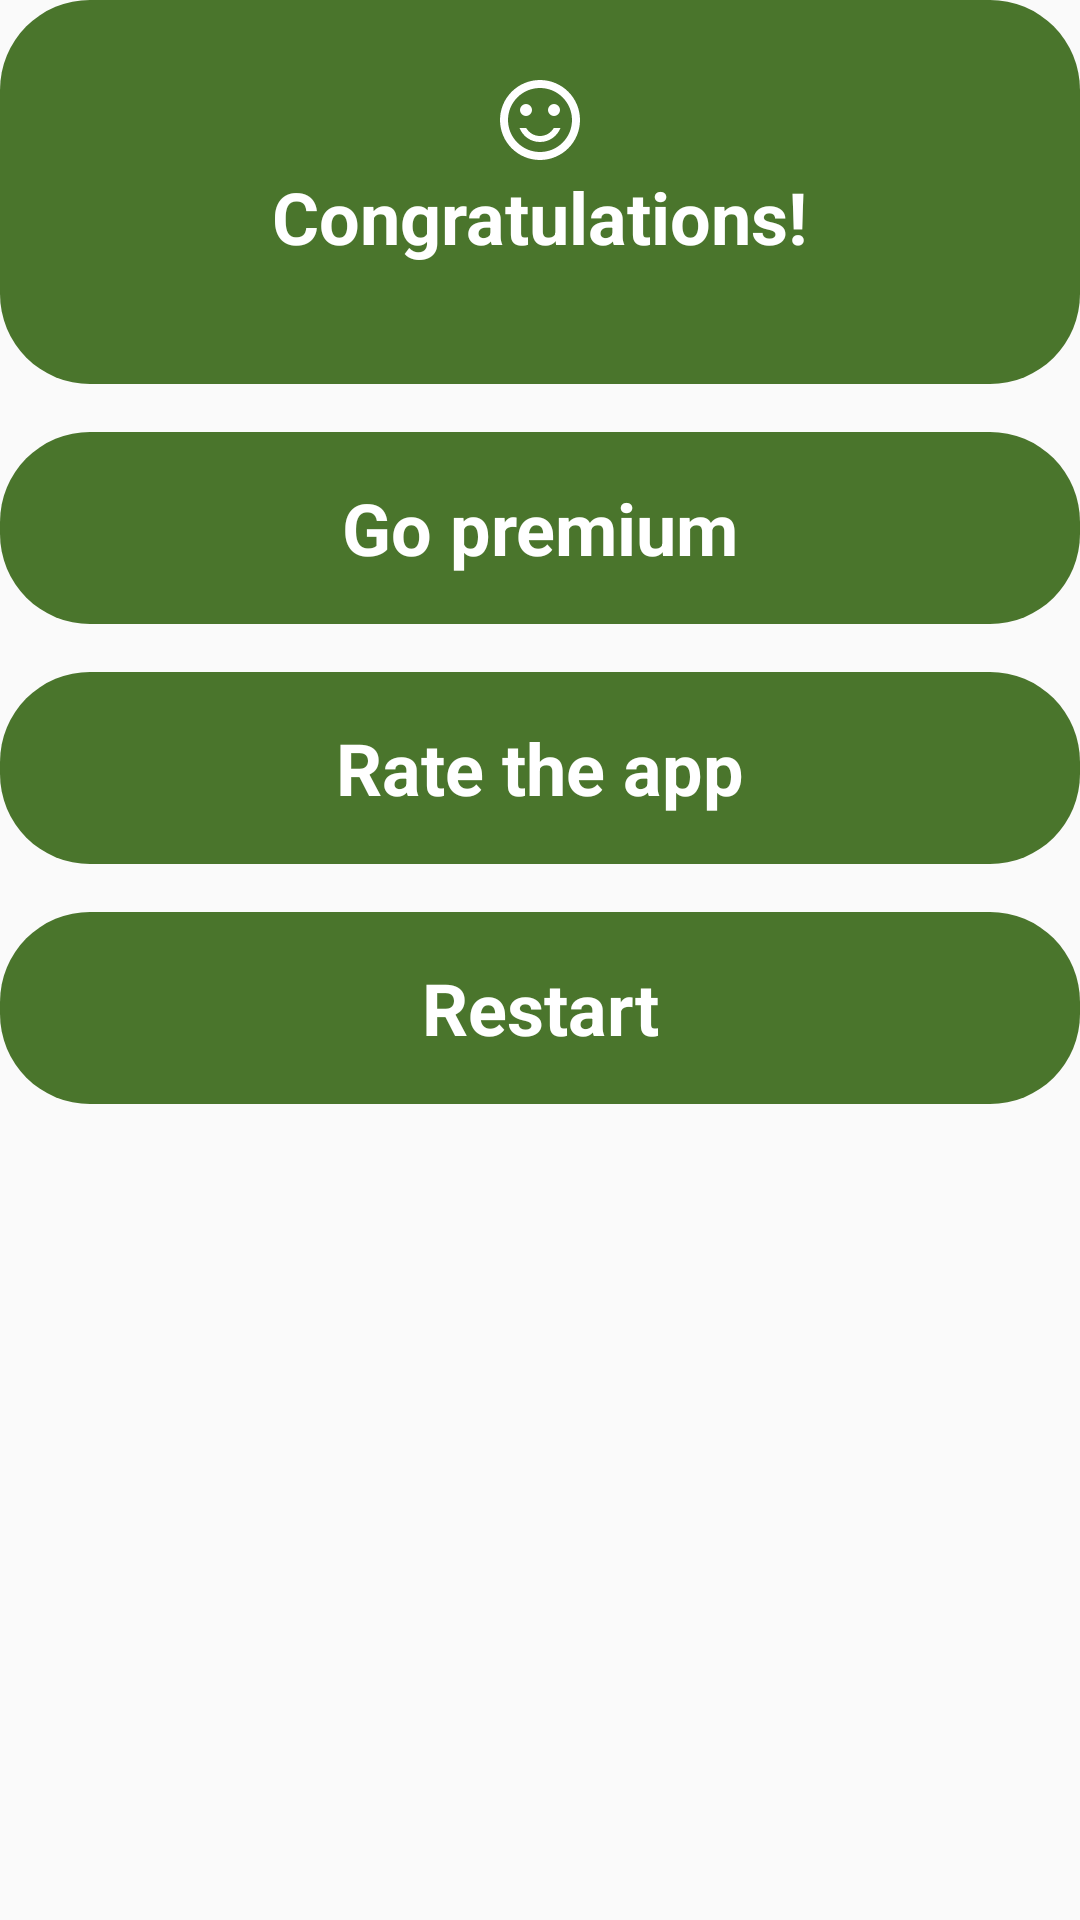

Here is an Android app screen rendered from its layout file. Give the layout XML and the strings, colors and styles it references.
<!-- AndroidManifest.xml: application theme AppTheme -->
<!-- res/layout/dialog_new_game_menu.xml -->
<?xml version="1.0" encoding="utf-8"?>
<LinearLayout xmlns:android="http://schemas.android.com/apk/res/android"
	android:layout_width="280dp"
	android:layout_height="match_parent"
	android:layout_gravity="center_horizontal"
	android:layout_marginStart="16dp"
	android:layout_marginEnd="16dp"
	android:orientation="vertical">

	<LinearLayout
		android:id="@+id/game_won_message"
		android:layout_width="match_parent"
		android:layout_height="128dp"
		android:background="@drawable/bg_dialog"
		android:gravity="center"
		android:orientation="vertical"
		android:paddingTop="24dp"
		android:paddingBottom="40dp"
		android:visibility="visible">

		<ImageView
			android:id="@+id/game_won_icon"
			android:layout_width="wrap_content"
			android:layout_height="wrap_content"
			android:src="@drawable/ic_game_won" />

		<TextView
			android:id="@+id/game_won_text"
			android:layout_width="wrap_content"
			android:layout_height="wrap_content"
			android:text="@string/game_won"
			android:textColor="@color/colorLight"
			android:textSize="24sp"
			android:textStyle="bold" />
	</LinearLayout>

	<LinearLayout
		android:id="@+id/game_over_message"
		android:layout_width="match_parent"
		android:layout_height="128dp"
		android:background="@drawable/bg_dialog"
		android:gravity="center"
		android:orientation="vertical"
		android:paddingTop="24dp"
		android:paddingBottom="40dp"
		android:visibility="gone">

		<ImageView
			android:id="@+id/game_over_icon"
			android:layout_width="wrap_content"
			android:layout_height="wrap_content"
			android:src="@drawable/ic_game_over" />

		<TextView
			android:id="@+id/game_over_text"
			android:layout_width="wrap_content"
			android:layout_height="wrap_content"
			android:text="@string/game_over"
			android:textColor="@color/colorLight"
			android:textSize="24sp"
			android:textStyle="bold" />
	</LinearLayout>

	<TextView
		android:id="@+id/go_premium"
		android:layout_width="match_parent"
		android:layout_height="64dp"
		android:layout_marginTop="16dp"
		android:background="@drawable/bg_dialog"
		android:gravity="center"
		android:text="@string/go_premium"
		android:textColor="@color/colorLight"
		android:textSize="24sp"
		android:textStyle="bold"
		android:visibility="visible" />

	<TextView
		android:id="@+id/rate_app"
		android:layout_width="match_parent"
		android:layout_height="64dp"
		android:layout_marginTop="16dp"
		android:background="@drawable/bg_dialog"
		android:gravity="center"
		android:text="@string/rate_app"
		android:textColor="@color/colorLight"
		android:textSize="24sp"
		android:textStyle="bold"
		android:visibility="visible" />

	<TextView
		android:id="@+id/game_ended_restart"
		android:layout_width="match_parent"
		android:layout_height="64dp"
		android:layout_marginTop="16dp"
		android:background="@drawable/bg_dialog"
		android:gravity="center"
		android:text="@string/restart"
		android:textColor="@color/colorLight"
		android:textSize="24sp"
		android:textStyle="bold"
		android:visibility="visible" />

	<LinearLayout
		android:id="@+id/game_ended_difficulty_selector"
		android:layout_width="match_parent"
		android:layout_height="64dp"
		android:layout_marginTop="16dp"
		android:background="@drawable/bg_dialog"
		android:orientation="horizontal"
		android:visibility="gone"
		android:weightSum="3">

		<ImageView
			android:id="@+id/game_ended_easy"
			android:layout_width="wrap_content"
			android:layout_height="wrap_content"
			android:layout_gravity="center"
			android:layout_weight="1"
			android:padding="12dp"
			android:src="@drawable/ic_easy_difficulty" />

		<ImageView
			android:id="@+id/game_ended_medium"
			android:layout_width="wrap_content"
			android:layout_height="wrap_content"
			android:layout_gravity="center"
			android:layout_weight="1"
			android:padding="12dp"
			android:src="@drawable/ic_medium_difficulty" />

		<ImageView
			android:id="@+id/game_ended_hard"
			android:layout_width="wrap_content"
			android:layout_height="wrap_content"
			android:layout_gravity="center"
			android:layout_weight="1"
			android:padding="12dp"
			android:src="@drawable/ic_hard_difficulty" />
	</LinearLayout>
</LinearLayout>
<!-- resources referenced by this layout -->
<resources>
  <color name="colorLight">#FFFFFF</color>
  <!-- drawable bg_dialog (drawable) -->
  <?xml version="1.0" encoding="utf-8"?>
  <shape xmlns:android="http://schemas.android.com/apk/res/android">
  	<solid
  		android:color="@color/colorPrimary"/>
  	<corners
  		android:radius="30dp" />
  </shape>
  <!-- drawable ic_easy_difficulty (drawable) -->
  <vector android:height="32dp" android:tint="#FFFFFF"
      android:viewportHeight="24.0" android:viewportWidth="24.0"
      android:width="32dp" xmlns:android="http://schemas.android.com/apk/res/android">
      <path android:fillColor="#FF000000" android:pathData="M11.99,2C6.47,2 2,6.47 2,12s4.47,10 9.99,10S22,17.53 22,12 17.52,2 11.99,2zM12,20c-4.42,0 -8,-3.58 -8,-8s3.58,-8 8,-8 8,3.58 8,8 -3.58,8 -8,8zM13,9.94L14.06,11l1.06,-1.06L16.18,11l1.06,-1.06 -2.12,-2.12zM8.88,9.94L9.94,11 11,9.94 8.88,7.82 6.76,9.94 7.82,11zM12,17.5c2.33,0 4.31,-1.46 5.11,-3.5L6.89,14c0.8,2.04 2.78,3.5 5.11,3.5z"/>
  </vector>
  <!-- drawable ic_game_won (drawable) -->
  <vector android:height="32dp" android:tint="#FFFFFF"
      android:viewportHeight="24.0" android:viewportWidth="24.0"
      android:width="32dp" xmlns:android="http://schemas.android.com/apk/res/android">
      <path android:fillColor="#FF000000" android:pathData="M15.5,9.5m-1.5,0a1.5,1.5 0,1 1,3 0a1.5,1.5 0,1 1,-3 0"/>
      <path android:fillColor="#FF000000" android:pathData="M8.5,9.5m-1.5,0a1.5,1.5 0,1 1,3 0a1.5,1.5 0,1 1,-3 0"/>
      <path android:fillColor="#FF000000" android:pathData="M11.99,2C6.47,2 2,6.48 2,12s4.47,10 9.99,10C17.52,22 22,17.52 22,12S17.52,2 11.99,2zM12,20c-4.42,0 -8,-3.58 -8,-8s3.58,-8 8,-8 8,3.58 8,8 -3.58,8 -8,8zM12,16c-1.48,0 -2.75,-0.81 -3.45,-2L6.88,14c0.8,2.05 2.79,3.5 5.12,3.5s4.32,-1.45 5.12,-3.5h-1.67c-0.7,1.19 -1.97,2 -3.45,2z"/>
  </vector>
  <!-- drawable ic_hard_difficulty (drawable) -->
  <vector android:height="32dp" android:tint="#FFFFFF"
      android:viewportHeight="24.0" android:viewportWidth="24.0"
      android:width="32dp" xmlns:android="http://schemas.android.com/apk/res/android">
      <path android:fillColor="#FF000000" android:pathData="M11.99,2C6.47,2 2,6.47 2,12s4.47,10 9.99,10S22,17.53 22,12 17.52,2 11.99,2zM12,20c-4.42,0 -8,-3.58 -8,-8s3.58,-8 8,-8 8,3.58 8,8 -3.58,8 -8,8zM16.18,7.76l-1.06,1.06 -1.06,-1.06L13,8.82l1.06,1.06L13,10.94 14.06,12l1.06,-1.06L16.18,12l1.06,-1.06 -1.06,-1.06 1.06,-1.06zM7.82,12l1.06,-1.06L9.94,12 11,10.94 9.94,9.88 11,8.82 9.94,7.76 8.88,8.82 7.82,7.76 6.76,8.82l1.06,1.06 -1.06,1.06zM12,14c-2.33,0 -4.31,1.46 -5.11,3.5h10.22c-0.8,-2.04 -2.78,-3.5 -5.11,-3.5z"/>
  </vector>
  <!-- drawable ic_medium_difficulty (drawable) -->
  <vector android:height="32dp" android:tint="#FFFFFF"
      android:viewportHeight="24.0" android:viewportWidth="24.0"
      android:width="32dp" xmlns:android="http://schemas.android.com/apk/res/android">
      <path android:fillColor="#FF000000" android:pathData="M11.99,2C6.47,2 2,6.48 2,12s4.47,10 9.99,10C17.52,22 22,17.52 22,12S17.52,2 11.99,2zM12,20c-4.42,0 -8,-3.58 -8,-8s3.58,-8 8,-8 8,3.58 8,8 -3.58,8 -8,8zM15.5,11c0.83,0 1.5,-0.67 1.5,-1.5S16.33,8 15.5,8 14,8.67 14,9.5s0.67,1.5 1.5,1.5zM8.5,11c0.83,0 1.5,-0.67 1.5,-1.5S9.33,8 8.5,8 7,8.67 7,9.5 7.67,11 8.5,11zM12,17.5c2.33,0 4.31,-1.46 5.11,-3.5L6.89,14c0.8,2.04 2.78,3.5 5.11,3.5z"/>
  </vector>
  <string name="game_over">You can do better!</string>
  <string name="game_won">Congratulations!</string>
  <string name="go_premium">Go premium</string>
  <string name="rate_app">Rate the app</string>
  <string name="restart">Restart</string>
  <style name="AppTheme" parent="Theme.AppCompat.Light.NoActionBar">
  		
  		<item name="colorPrimary">@color/colorPrimary</item>
  		<item name="colorPrimaryDark">@color/colorDark</item>
  		<item name="colorAccent">@color/colorLight</item>
  		<item name="android:navigationBarColor">#000000</item>
  		<item name="android:windowFullscreen">true</item>
  	</style>
  <color name="colorPrimary">#4A752C</color>
  <color name="colorDark">#303030</color>
</resources>
